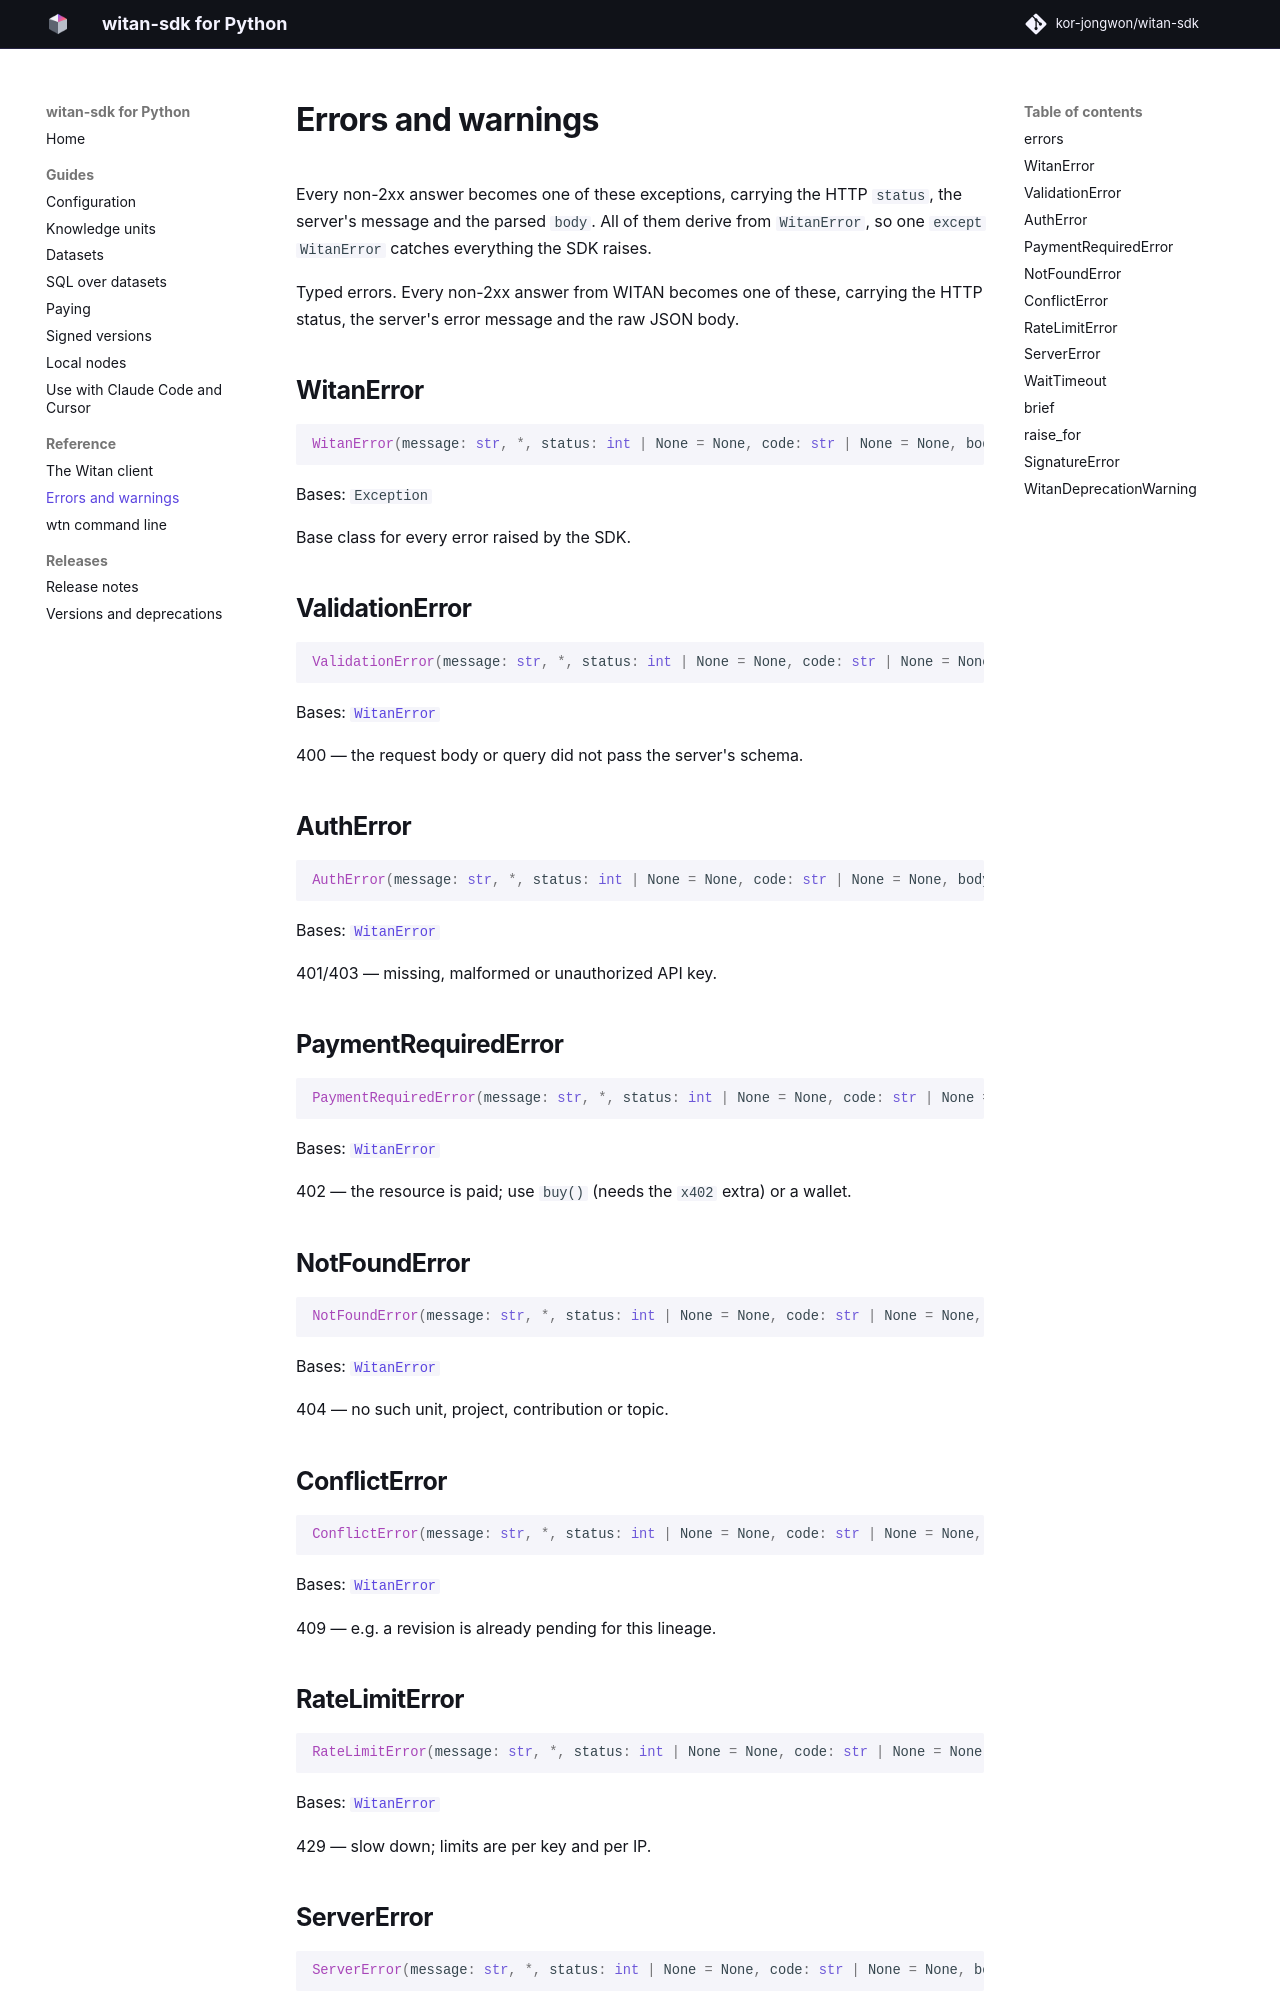

repository: kor-jongwon/witan-sdk · page: 0.26.0/reference/errors/index.html · generator: mkdocs

# Errors and warnings

Every non-2xx answer becomes one of these exceptions, carrying the HTTP `status`, the server's message
and the parsed `body`. All of them derive from `WitanError`, so one `except WitanError` catches
everything the SDK raises.
